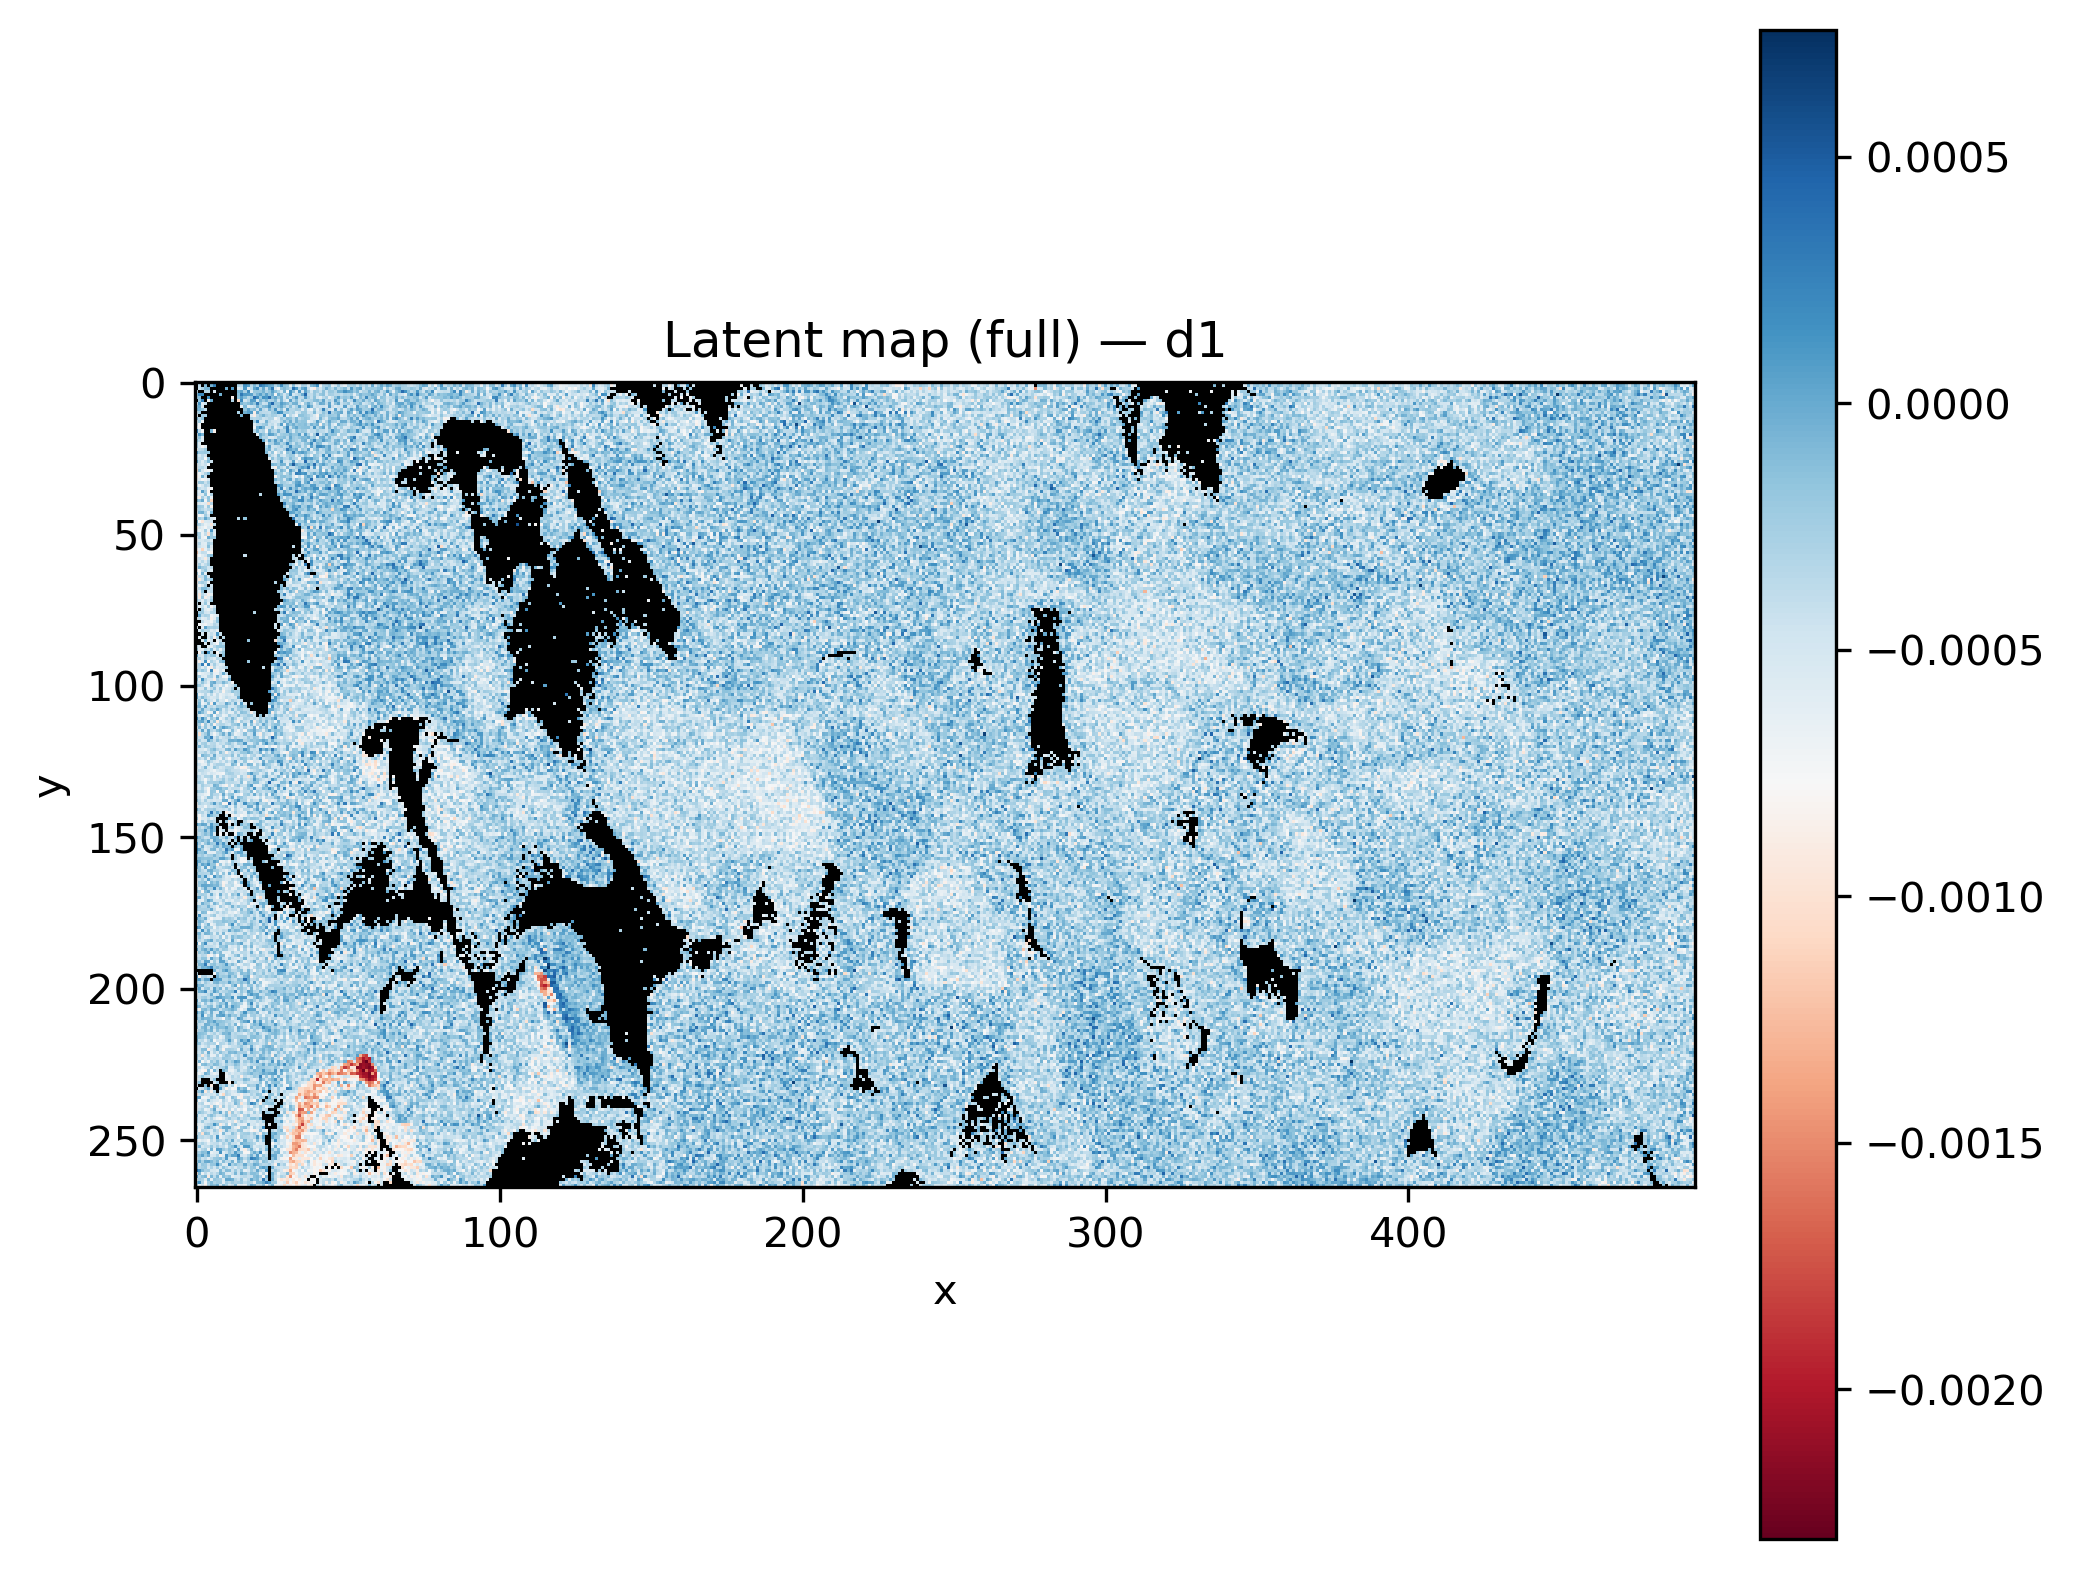

Values plotted in this chart, from the file beside it:
x, y, latent_d1
0, 0, 
1, 0, 
2, 0, 
3, 0, 
4, 0, 
5, 0, 
6, 0, 
7, 0, 
8, 0, 
9, 0, 
10, 0, -0.0002587
11, 0, 
12, 0, 
13, 0, 
14, 0, -0.0005238
15, 0, -0.0003483
16, 0, -0.0006438
17, 0, -0.000218
18, 0, -0.0001935
19, 0, -0.0002366
20, 0, 9.269686e-06
21, 0, 0.0002248
22, 0, -0.0002615
23, 0, 0.0001302
24, 0, -0.0001662
25, 0, -0.0001379
26, 0, -0.0003056
27, 0, 2.928439e-05
28, 0, -0.0004462
29, 0, -8.840056e-05
30, 0, -0.0002966
31, 0, -0.0004951
32, 0, -0.0004224
33, 0, -9.073457e-05
34, 0, -0.0003343
35, 0, -0.0001422
36, 0, -0.0004938
37, 0, -0.0005422
38, 0, -0.001002
39, 0, 1.053093e-06
40, 0, -0.0004432
41, 0, -0.0003732
42, 0, -0.0004068
43, 0, -0.0002258
44, 0, -0.0005013
45, 0, -0.0002903
46, 0, -0.0002631
47, 0, -0.0003796
48, 0, -0.000568
49, 0, -0.0005071
50, 0, -0.0001653
51, 0, -0.000203
52, 0, -0.0001989
53, 0, -0.0001902
54, 0, 0.0001288
55, 0, -0.0004431
56, 0, -0.0004658
57, 0, -0.0002229
58, 0, 2.3657689e-05
59, 0, -0.0003736
... 131,610 more rows
